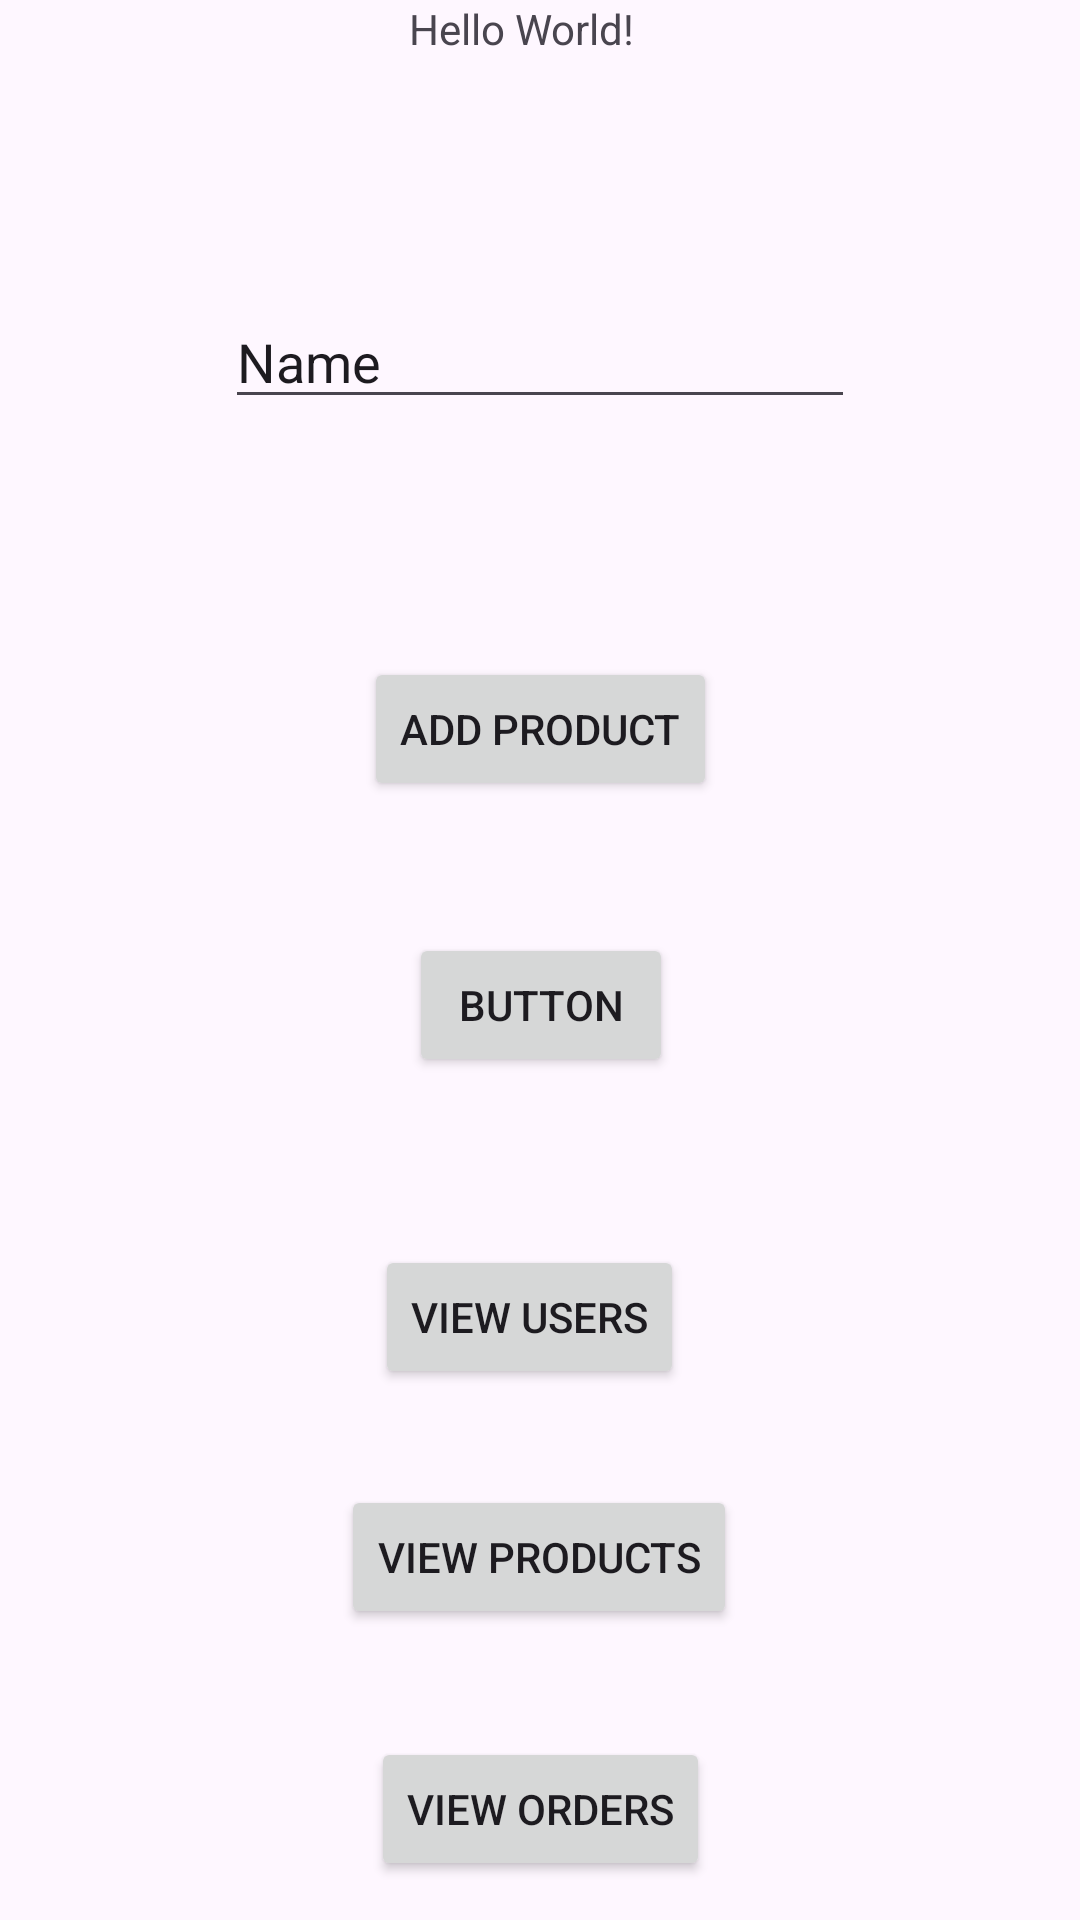

Write the Android layout XML for this screen, with the resource values it uses.
<!-- AndroidManifest.xml: application theme Theme.BurgerShotAdminApp -->
<!-- res/layout/activity_main.xml -->
<?xml version="1.0" encoding="utf-8"?>
<androidx.constraintlayout.widget.ConstraintLayout xmlns:android="http://schemas.android.com/apk/res/android"
    xmlns:app="http://schemas.android.com/apk/res-auto"
    xmlns:tools="http://schemas.android.com/tools"
    android:layout_width="match_parent"
    android:layout_height="match_parent"
    tools:context=".MainActivity">

    <TextView
        android:id="@+id/textView"
        android:layout_width="wrap_content"
        android:layout_height="wrap_content"
        android:text="Hello World!"
        app:layout_constraintEnd_toEndOf="parent"
        app:layout_constraintHorizontal_bias="0.479"
        app:layout_constraintStart_toStartOf="parent"
        app:layout_constraintTop_toTopOf="parent" />

    <Button
        android:id="@+id/button"
        android:layout_width="wrap_content"
        android:layout_height="wrap_content"
        android:layout_marginTop="200dp"
        android:text="Add Product"
        app:layout_constraintEnd_toEndOf="parent"
        app:layout_constraintStart_toStartOf="parent"
        app:layout_constraintTop_toBottomOf="@+id/textView" />

    <Button
        android:id="@+id/button2"
        android:layout_width="wrap_content"
        android:layout_height="wrap_content"
        android:layout_marginTop="44dp"
        android:text="Button"
        app:layout_constraintEnd_toEndOf="parent"
        app:layout_constraintHorizontal_bias="0.501"
        app:layout_constraintStart_toStartOf="parent"
        app:layout_constraintTop_toBottomOf="@+id/button" />

    <EditText
        android:id="@+id/editTextText"
        android:layout_width="wrap_content"
        android:layout_height="wrap_content"
        android:ems="10"
        android:inputType="text"
        android:text="Name"
        app:layout_constraintBottom_toTopOf="@+id/button"
        app:layout_constraintEnd_toEndOf="parent"
        app:layout_constraintStart_toStartOf="parent"
        app:layout_constraintTop_toBottomOf="@+id/textView" />

    <Button
        android:id="@+id/viewUsers"
        android:layout_width="wrap_content"
        android:layout_height="wrap_content"
        android:layout_marginTop="56dp"
        android:text="@string/view_users"
        app:layout_constraintEnd_toEndOf="parent"
        app:layout_constraintHorizontal_bias="0.486"
        app:layout_constraintStart_toStartOf="parent"
        app:layout_constraintTop_toBottomOf="@+id/button2" />

    <Button
        android:id="@+id/viewProducts"
        android:layout_width="wrap_content"
        android:layout_height="wrap_content"
        android:layout_marginTop="32dp"
        android:text="View Products"
        app:layout_constraintEnd_toEndOf="parent"
        app:layout_constraintHorizontal_bias="0.498"
        app:layout_constraintStart_toStartOf="parent"
        app:layout_constraintTop_toBottomOf="@+id/viewUsers" />

    <Button
        android:id="@+id/viewOrders"
        android:layout_width="wrap_content"
        android:layout_height="wrap_content"
        android:layout_marginTop="36dp"
        android:text="@string/view_orders"
        app:layout_constraintEnd_toEndOf="parent"
        app:layout_constraintHorizontal_bias="0.501"
        app:layout_constraintStart_toStartOf="parent"
        app:layout_constraintTop_toBottomOf="@+id/viewProducts" />


</androidx.constraintlayout.widget.ConstraintLayout>
<!-- resources referenced by this layout -->
<resources>
  <string name="view_orders">View Orders</string>
  <string name="view_users">View Users</string>
  <style name="Theme.BurgerShotAdminApp" parent="Base.Theme.BurgerShotAdminApp" />
  <style name="Base.Theme.BurgerShotAdminApp" parent="Theme.Material3.Light.NoActionBar">
          
          
      </style>
</resources>
